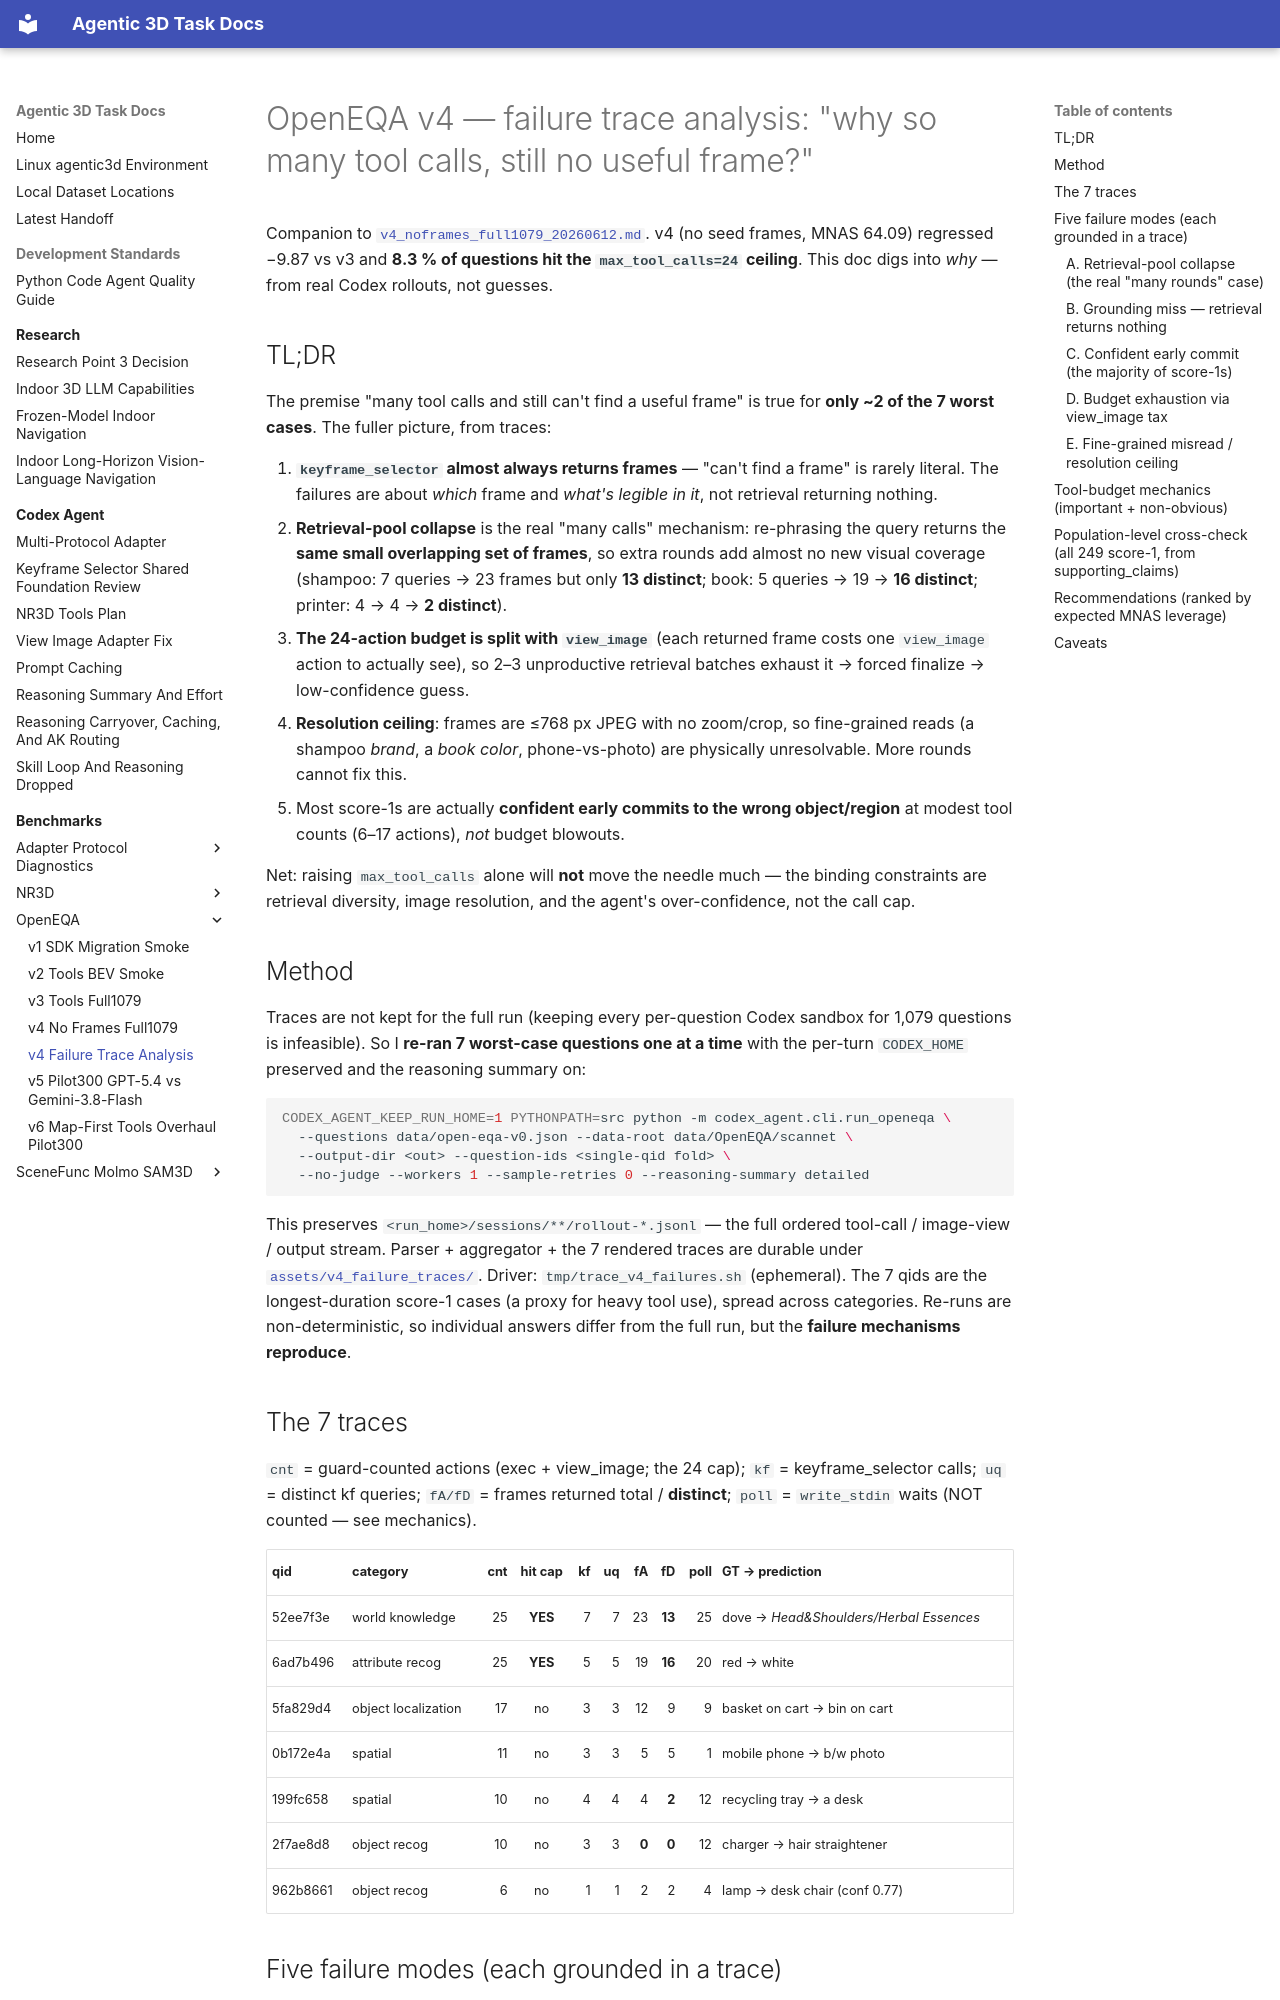

repository: yruns/agentic-3d-task · page: benchmark/openeqa/v4_failure_trace_analysis_20260612/index.html · generator: mkdocs

# OpenEQA v4 — failure trace analysis: "why so many tool calls, still no useful frame?"

Companion to [`v4_noframes_full1079_20260612.md`](v4_noframes_full1079_20260612.md).
v4 (no seed frames, MNAS 64.09) regressed −9.87 vs v3 and **8.3 % of questions
hit the `max_tool_calls=24` ceiling**. This doc digs into *why* — from real
Codex rollouts, not guesses.

## TL;DR

The premise "many tool calls and still can't find a useful frame" is true for
**only ~2 of the 7 worst cases**. The fuller picture, from traces:

1. **`keyframe_selector` almost always returns frames** — "can't find a frame"
   is rarely literal. The failures are about *which* frame and *what's legible in
   it*, not retrieval returning nothing.
2. **Retrieval-pool collapse** is the real "many calls" mechanism: re-phrasing
   the query returns the **same small overlapping set of frames**, so extra
   rounds add almost no new visual coverage (shampoo: 7 queries → 23 frames but
   only **13 distinct**; book: 5 queries → 19 → **16 distinct**; printer: 4 → 4 →
   **2 distinct**).
3. **The 24-action budget is split with `view_image`** (each returned frame costs
   one `view_image` action to actually see), so 2–3 unproductive retrieval
   batches exhaust it → forced finalize → low-confidence guess.
4. **Resolution ceiling**: frames are ≤768 px JPEG with no zoom/crop, so
   fine-grained reads (a shampoo *brand*, a *book color*, phone-vs-photo) are
   physically unresolvable. More rounds cannot fix this.
5. Most score-1s are actually **confident early commits to the wrong
   object/region** at modest tool counts (6–17 actions), *not* budget blowouts.

Net: raising `max_tool_calls` alone will **not** move the needle much — the
binding constraints are retrieval diversity, image resolution, and the agent's
over-confidence, not the call cap.

## Method

Traces are not kept for the full run (keeping every per-question Codex sandbox
for 1,079 questions is infeasible). So I **re-ran 7 worst-case questions one at a
time** with the per-turn `CODEX_HOME` preserved and the reasoning summary on:

```bash
CODEX_AGENT_KEEP_RUN_HOME=1 PYTHONPATH=src python -m codex_agent.cli.run_openeqa \
  --questions data/open-eqa-v0.json --data-root data/OpenEQA/scannet \
  --output-dir <out> --question-ids <single-qid fold> \
  --no-judge --workers 1 --sample-retries 0 --reasoning-summary detailed
```

This preserves `<run_home>/sessions/**/rollout-*.jsonl` — the full ordered
tool-call / image-view / output stream. Parser + aggregator + the 7 rendered
traces are durable under
[`assets/v4_failure_traces/`](assets/v4_failure_traces/). Driver:
`tmp/trace_v4_failures.sh` (ephemeral). The 7 qids are the longest-duration
score-1 cases (a proxy for heavy tool use), spread across categories. Re-runs are
non-deterministic, so individual answers differ from the full run, but the
**failure mechanisms reproduce**.

## The 7 traces

`cnt` = guard-counted actions (exec + view_image; the 24 cap); `kf` =
keyframe_selector calls; `uq` = distinct kf queries; `fA/fD` = frames returned
total / **distinct**; `poll` = `write_stdin` waits (NOT counted — see mechanics).

| qid | category | cnt | hit cap | kf | uq | fA | **fD** | poll | GT → prediction |
|---|---|--:|:--:|--:|--:|--:|--:|--:|---|
| 52ee7f3e | world knowledge | 25 | **YES** | 7 | 7 | 23 | **13** | 25 | dove → *Head&Shoulders/Herbal Essences* |
| 6ad7b496 | attribute recog | 25 | **YES** | 5 | 5 | 19 | **16** | 20 | red → white |
| 5fa829d4 | object localization | 17 | no | 3 | 3 | 12 | 9 | 9 | basket on cart → bin on cart |
| 0b172e4a | spatial | 11 | no | 3 | 3 | 5 | 5 | 1 | mobile phone → b/w photo |
| 199fc658 | spatial | 10 | no | 4 | 4 | 4 | **2** | 12 | recycling tray → a desk |
| 2f7ae8d8 | object recog | 10 | no | 3 | 3 | **0** | **0** | 12 | charger → hair straightener |
| 962b8661 | object recog | 6 | no | 1 | 1 | 2 | 2 | 4 | lamp → desk chair (conf 0.77) |

## Five failure modes (each grounded in a trace)
